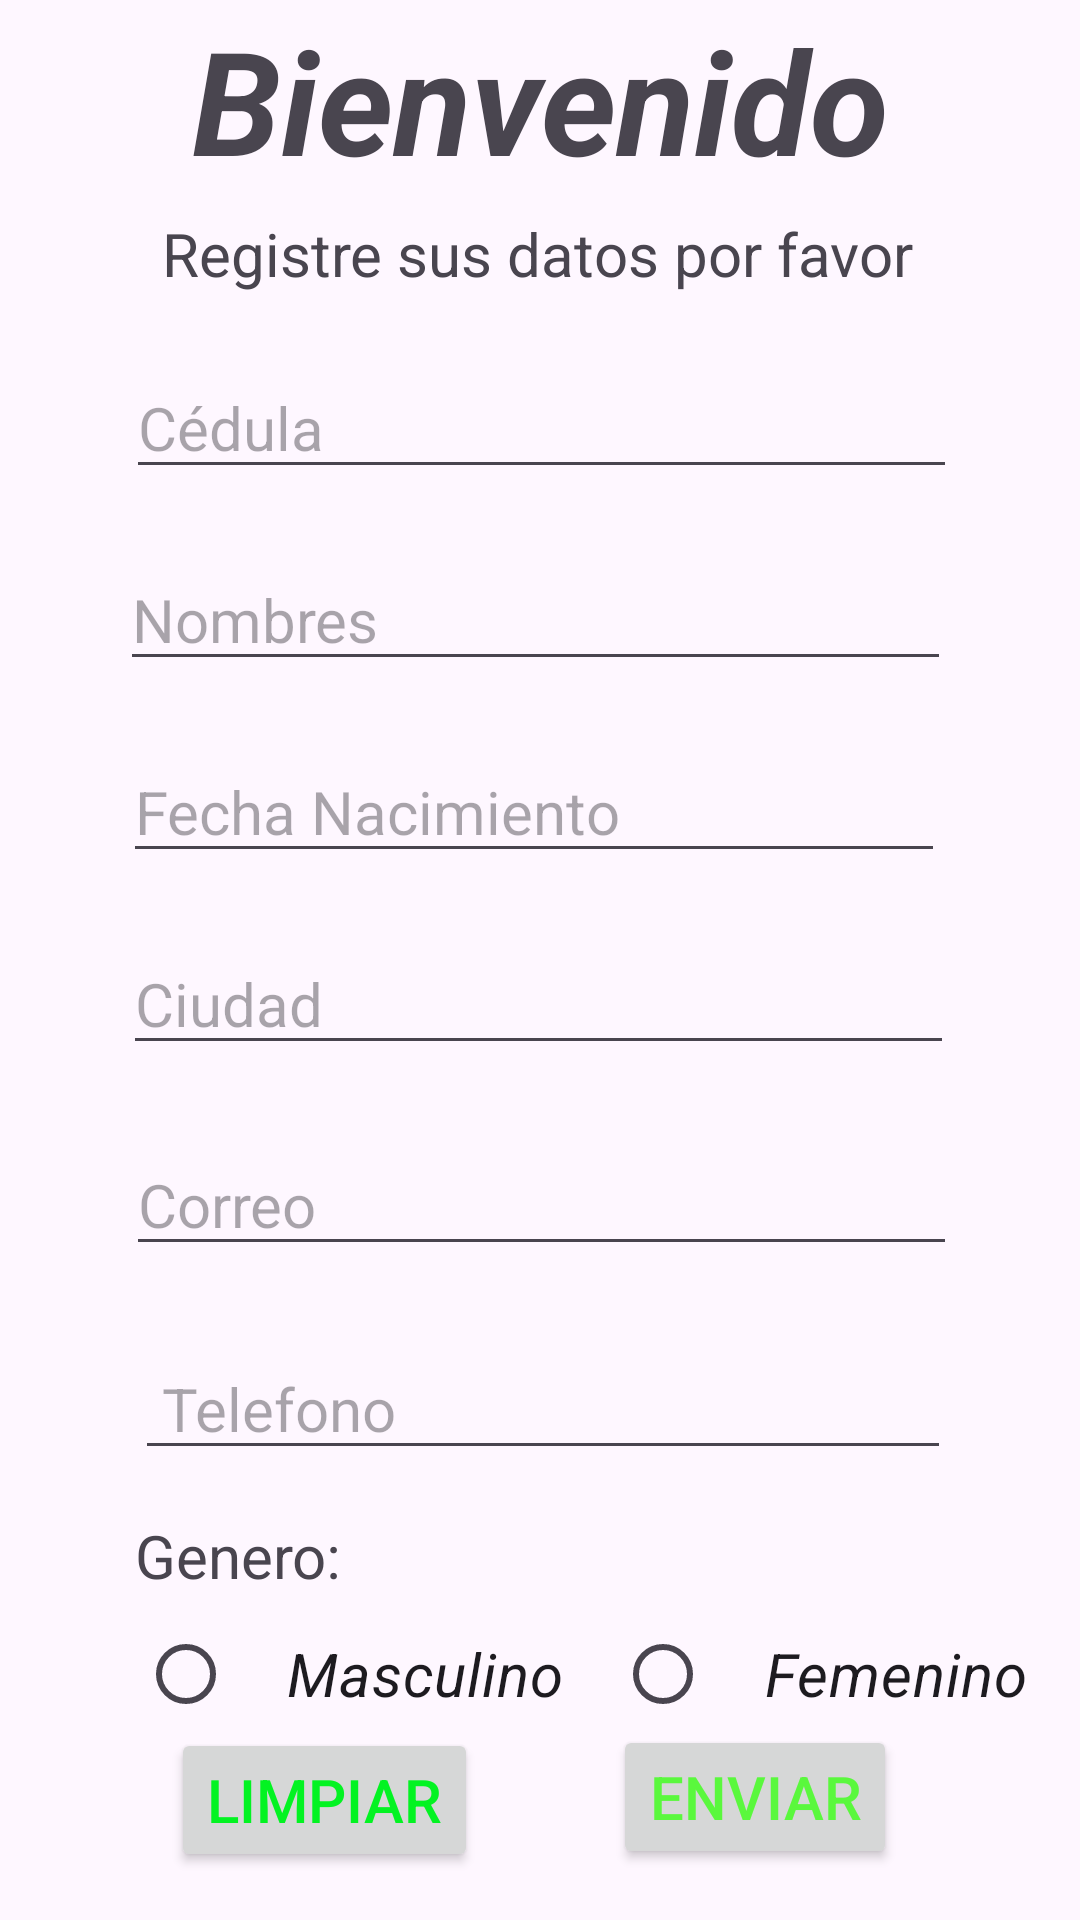

Produce the Android XML layout that renders to this screen, including the resource entries it uses.
<!-- AndroidManifest.xml: application theme Theme.App_Controles_Comunes -->
<!-- res/layout/activity_main.xml -->
<?xml version="1.0" encoding="utf-8"?>
<RelativeLayout xmlns:android="http://schemas.android.com/apk/res/android"
    xmlns:app="http://schemas.android.com/apk/res-auto"
    xmlns:tools="http://schemas.android.com/tools"
    android:layout_width="match_parent"
    android:layout_height="match_parent"
    tools:context=".MainActivity">

    <TextView
        android:id="@+id/textView2"
        android:layout_width="match_parent"
        android:layout_height="wrap_content"
        android:layout_alignParentStart="true"
        android:layout_alignParentTop="true"
        android:layout_alignParentEnd="true"
        android:layout_centerHorizontal="true"
        android:layout_marginStart="-1dp"
        android:layout_marginTop="1dp"
        android:layout_marginEnd="-1dp"
        android:text="Bienvenido"
        android:textAlignment="center"
        android:textSize="48sp"
        android:textStyle="bold|italic" />

    <EditText
        android:id="@+id/txtNombre"
        android:layout_width="328dp"
        android:layout_height="wrap_content"
        android:layout_alignParentStart="true"
        android:layout_alignParentTop="true"
        android:layout_alignParentEnd="true"
        android:layout_centerHorizontal="true"
        android:layout_marginStart="40dp"
        android:layout_marginTop="183dp"
        android:layout_marginEnd="43dp"
        android:ems="10"
        android:hint="Nombres"
        android:inputType="textCapCharacters"
        android:maxLength="500"
        android:textAlignment="textStart"
        android:textColor="#000000"
        android:textSize="20sp" />

    <EditText
        android:id="@+id/txtCiudad"
        android:layout_width="328dp"
        android:layout_height="wrap_content"
        android:layout_alignParentStart="true"
        android:layout_alignParentTop="true"
        android:layout_alignParentEnd="true"
        android:layout_centerHorizontal="true"
        android:layout_marginStart="41dp"
        android:layout_marginTop="311dp"
        android:layout_marginEnd="42dp"
        android:ems="10"
        android:hint="Ciudad"
        android:inputType="textCapCharacters"
        android:maxLength="200"
        android:textAlignment="textStart"
        android:textColor="#000000"
        android:textSize="20sp" />

    <TextView
        android:id="@+id/textView3"
        android:layout_width="match_parent"
        android:layout_height="wrap_content"
        android:layout_alignParentStart="true"
        android:layout_alignParentTop="true"
        android:layout_marginStart="-2dp"
        android:layout_marginTop="71dp"
        android:text="Registre sus datos por favor"
        android:textAlignment="center"
        android:textSize="20sp" />

    <EditText
        android:id="@+id/txtCedula"
        android:layout_width="328dp"
        android:layout_height="wrap_content"
        android:layout_alignParentStart="true"
        android:layout_alignParentTop="true"
        android:layout_alignParentEnd="true"
        android:layout_centerHorizontal="true"
        android:layout_marginStart="42dp"
        android:layout_marginTop="119dp"
        android:layout_marginEnd="41dp"
        android:ems="10"
        android:hint="Cédula"
        android:inputType="number"
        android:maxLength="10"
        android:textAlignment="textStart"
        android:textColor="#000000"
        android:textSize="20sp" />

    <EditText
        android:id="@+id/txtFecha"
        android:layout_width="325dp"
        android:layout_height="wrap_content"
        android:layout_alignParentStart="true"
        android:layout_alignParentTop="true"
        android:layout_alignParentEnd="true"
        android:layout_centerHorizontal="true"
        android:layout_marginStart="41dp"
        android:layout_marginTop="247dp"
        android:layout_marginEnd="45dp"
        android:ems="10"
        android:hint="Fecha Nacimiento"
        android:inputType="date"
        android:onClick="btnFecha"
        android:textAlignment="textStart"
        android:textColor="#000000"
        android:textSize="20sp" />

    <EditText
        android:id="@+id/txtCorreo"
        android:layout_width="327dp"
        android:layout_height="wrap_content"
        android:layout_alignParentStart="true"
        android:layout_alignParentTop="true"
        android:layout_alignParentEnd="true"
        android:layout_centerHorizontal="true"
        android:layout_marginStart="42dp"
        android:layout_marginTop="378dp"
        android:layout_marginEnd="41dp"
        android:ems="10"
        android:hint="Correo"
        android:inputType="textEmailAddress"
        android:textAlignment="textStart"
        android:textSize="20sp" />

    <EditText
        android:id="@+id/txtTeléfono"
        android:layout_width="323dp"
        android:layout_height="wrap_content"
        android:layout_alignParentStart="true"
        android:layout_alignParentTop="true"
        android:layout_alignParentEnd="true"
        android:layout_centerHorizontal="true"
        android:layout_marginStart="45dp"
        android:layout_marginTop="446dp"
        android:layout_marginEnd="43dp"
        android:ems="10"
        android:hint=" Telefono"
        android:inputType="phone"
        android:maxLength="10"
        android:textAlignment="textStart"
        android:textSize="20sp" />

    <RadioGroup
        android:layout_width="318dp"
        android:layout_height="48dp"
        android:layout_alignParentStart="true"
        android:layout_alignParentTop="true"
        android:layout_centerHorizontal="true"
        android:layout_marginStart="46dp"
        android:layout_marginTop="534dp"
        android:orientation="horizontal">

        <RadioButton
            android:id="@+id/rbMasculino"
            android:layout_width="159dp"
            android:layout_height="wrap_content"
            android:text="Masculino"
            android:textAlignment="center"
            android:textSize="20sp"
            android:textStyle="italic" />

        <RadioButton
            android:id="@+id/rbFemenino"
            android:layout_width="match_parent"
            android:layout_height="wrap_content"
            android:text="Femenino"
            android:textAlignment="center"
            android:textSize="20sp"
            android:textStyle="italic" />
    </RadioGroup>

    <Button
        android:id="@+id/btnLimpiar"
        android:layout_width="wrap_content"
        android:layout_height="wrap_content"
        android:layout_alignParentStart="true"
        android:layout_alignParentBottom="true"
        android:layout_marginStart="57dp"
        android:layout_marginBottom="16dp"
        android:onClick="Limpiar"
        android:text="Limpiar"
        android:textAlignment="center"
        android:textColor="#03F322"
        android:textSize="20sp" />

    <Button
        android:id="@+id/btnEnviar"
        android:layout_width="wrap_content"
        android:layout_height="wrap_content"
        android:layout_alignParentEnd="true"
        android:layout_alignParentBottom="true"
        android:layout_marginEnd="61dp"
        android:layout_marginBottom="17dp"
        android:onClick="btnEnviar"
        android:text="Enviar"
        android:textAlignment="center"
        android:textColor="#5AF83D"
        android:textSize="20sp" />

    <TextView
        android:id="@+id/textView"
        android:layout_width="wrap_content"
        android:layout_height="wrap_content"
        android:layout_alignParentStart="true"
        android:layout_alignParentTop="true"
        android:layout_marginStart="45dp"
        android:layout_marginTop="505dp"
        android:text="Genero:"
        android:textAlignment="center"
        android:textSize="20sp" />

</RelativeLayout>
<!-- resources referenced by this layout -->
<resources>
  <style name="Theme.App_Controles_Comunes" parent="Base.Theme.App_Controles_Comunes" />
  <style name="Base.Theme.App_Controles_Comunes" parent="Theme.Material3.DayNight.NoActionBar">
          
          
      </style>
</resources>
